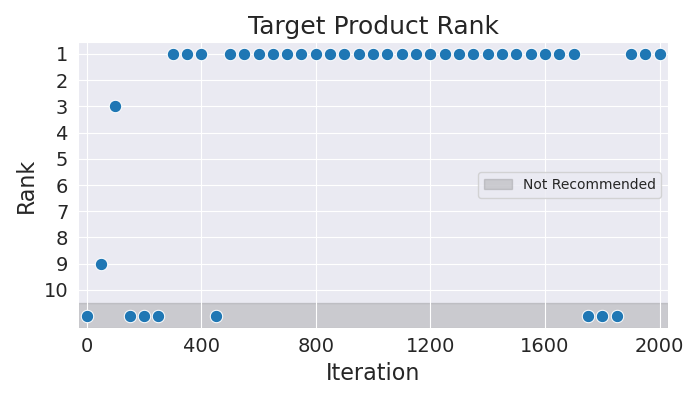

The data file committed next to this chart (first rows):
Iteration, Rank
0, 11
50, 9
100, 3
150, 11
200, 11
250, 11
300, 1
350, 1
400, 1
450, 11
500, 1
550, 1
600, 1
650, 1
700, 1
750, 1
800, 1
850, 1
900, 1
950, 1
1000, 1
1050, 1
1100, 1
1150, 1
1200, 1
1250, 1
1300, 1
1350, 1
1400, 1
1450, 1
1500, 1
1550, 1
1600, 1
1650, 1
1700, 1
1750, 11
1800, 11
1850, 11
1900, 1
1950, 1
2000, 1
